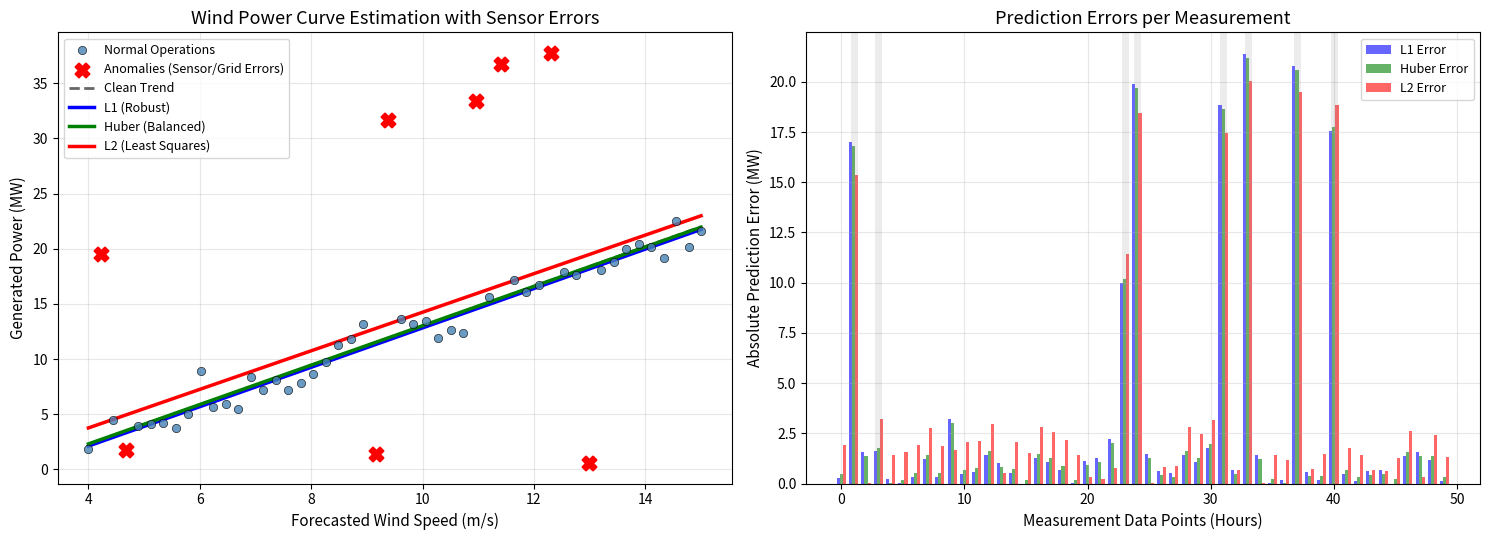

Python code for this plot: (Note: this script raises an exception after producing the figure.)
"""
Robust Regression Comparison: L1 vs L2 vs Huber
Real-world scenario: Wind Energy Generation vs Wind Speed Forecast
"""

import numpy as np
from scipy.optimize import linprog, minimize
import matplotlib.pyplot as plt
from pathlib import Path
import time

def l1_regression(A, y):
    """Solve L1 regression using Linear Programming."""
    m, n = A.shape
    c = np.concatenate([np.zeros(n), np.ones(m)])
    I_m = np.eye(m)

    G_upper = np.hstack([A, -I_m])
    G_lower = np.hstack([-A, -I_m])
    G = np.vstack([G_upper, G_lower])
    h = np.concatenate([y, -y])

    bounds_x = [(None, None)] * n
    bounds_s = [(0, None)] * m
    bounds = bounds_x + bounds_s

    result = linprog(c, A_ub=G, b_ub=h, bounds=bounds, method='highs')
    if not result.success:
        raise ValueError(f"LP solver failed: {result.message}")

    return result.x[:n]

def l2_regression(A, y):
    """Standard least-squares (L2)."""
    x_opt, _, _, _ = np.linalg.lstsq(A, y, rcond=None)
    return x_opt

def huber_regression(A, y, delta=2.0):
    """
    Solve Huber regression using SciPy minimize.
    Huber loss combines L1 (for outliers) and L2 (for inliers).
    """
    def huber_loss(x):
        residuals = A @ x - y
        abs_r = np.abs(residuals)
        # Huber loss formula
        loss = np.where(abs_r <= delta,
                        0.5 * residuals**2,
                        delta * (abs_r - 0.5 * delta))
        return np.sum(loss)

    # Use L2 solution as a good initial guess
    x0 = l2_regression(A, y)
    result = minimize(huber_loss, x0, method='BFGS')
    return result.x

# =============================================================================
# DATASET: Wind Speed vs Generated Power (with sensor failures)
# =============================================================================

def get_wind_energy_data(m=50, n_outliers=8, seed=51):
    """
    Simulates wind speed (m/s) vs generated power (MW).
    Includes real-world anomalies like sensor freezing or grid curtailment.
    """
    np.random.seed(seed)

    # Wind speed forecast (X-axis): from 4 m/s to 15 m/s
    wind_speed = np.linspace(4, 15, m)
    A = np.column_stack([wind_speed, np.ones(m)])

    # True relationship (Slope and Intercept for this specific operating region)
    x_true = np.array([1.8, -5.0])

    # Normal operation (clean data + natural wind variance/noise)
    power_clean = A @ x_true
    noise = 1.2 * np.random.randn(m)
    power = power_clean + noise

    # Inject real-world outliers
    outlier_idx = np.random.choice(m, n_outliers, replace=False)

    for idx in outlier_idx:
        anomaly_type = np.random.choice(['sensor_freeze', 'power_surge'])
        if anomaly_type == 'sensor_freeze':
            # Turbine running, but sensor reports zero or near zero
            power[idx] = np.random.uniform(0, 2)
        else:
            # Data logging error causing massive false spikes
            power[idx] += np.random.uniform(15, 25)

    return A, power, x_true, outlier_idx, wind_speed

def main():
    m = 50
    n_outliers = 8
    A, y, x_true, outlier_idx, wind_speed = get_wind_energy_data(m, n_outliers)

    # 1. Fit models
    start = time.time()
    x_l1 = l1_regression(A, y)
    t_l1 = time.time() - start

    start = time.time()
    x_l2 = l2_regression(A, y)
    t_l2 = time.time() - start

    start = time.time()
    # Delta controls where it switches from L2 to L1 behavior
    x_huber = huber_regression(A, y, delta=2.5)
    t_huber = time.time() - start

    # 2. Compute Parameter Errors
    err_l1 = np.linalg.norm(x_l1 - x_true)
    err_l2 = np.linalg.norm(x_l2 - x_true)
    err_huber = np.linalg.norm(x_huber - x_true)

    print("=" * 70)
    print("Wind Energy Prediction: L1 vs L2 vs Huber Regression")
    print("=" * 70)
    print(f"\nDataset: {m} hours of data, {n_outliers} sensor anomalies ({100*n_outliers/m:.0f}% corruption)")
    print(f"\n{'Parameter':<12} {'Clean Trend':<15} {'L1':<12} {'L2':<12} {'Huber':<12}")
    print("-" * 65)
    print(f"{'Slope':<12} {x_true[0]:<15.4f} {x_l1[0]:<12.4f} {x_l2[0]:<12.4f} {x_huber[0]:<12.4f}")
    print(f"{'Intercept':<12} {x_true[1]:<15.4f} {x_l1[1]:<12.4f} {x_l2[1]:<12.4f} {x_huber[1]:<12.4f}")
    print(f"\nModel Error (Distance from clean trend):")
    print(f"L2 Error:    {err_l2:.4f} (Worst)")
    print(f"Huber Error: {err_huber:.4f} (Better)")
    print(f"L1 Error:    {err_l1:.4f} (Best for severe outliers)")
    print("=" * 70)

    # --- Visualization ---
    fig, axes = plt.subplots(1, 2, figsize=(15, 5.5))

    # Plot 1: Fitted lines
    ax = axes[0]
    t_plot = np.linspace(4, 15, 200)

    # Data points
    mask = np.ones(m, dtype=bool)
    mask[outlier_idx] = False

    ax.scatter(wind_speed[mask], y[mask], c='steelblue', alpha=0.8,
               edgecolors='k', linewidths=0.5, label='Normal Operations', zorder=3)
    ax.scatter(wind_speed[outlier_idx], y[outlier_idx], c='red', marker='X',
               s=100, linewidths=1.5, label='Anomalies (Sensor/Grid Errors)', zorder=4)

    # Fitted lines
    ax.plot(t_plot, x_true[0]*t_plot + x_true[1], 'k--', lw=2, alpha=0.6, label='Clean Trend')
    ax.plot(t_plot, x_l1[0]*t_plot + x_l1[1], 'b-', lw=2.5, label='L1 (Robust)')
    ax.plot(t_plot, x_huber[0]*t_plot + x_huber[1], 'g-', lw=2.5, label='Huber (Balanced)')
    ax.plot(t_plot, x_l2[0]*t_plot + x_l2[1], 'r-', lw=2.5, label='L2 (Least Squares)')

    ax.set_xlabel('Forecasted Wind Speed (m/s)', fontsize=11)
    ax.set_ylabel('Generated Power (MW)', fontsize=11)
    ax.set_title('Wind Power Curve Estimation with Sensor Errors', fontsize=13)
    ax.legend(fontsize=9)
    ax.grid(True, alpha=0.3)

    # Plot 2: Absolute residuals comparison
    ax = axes[1]
    residuals_l1 = np.abs(A @ x_l1 - y)
    residuals_l2 = np.abs(A @ x_l2 - y)
    residuals_huber = np.abs(A @ x_huber - y)

    indices = np.arange(m)
    bar_width = 0.25  # Thinner bars to fit 3 of them

    ax.bar(indices - bar_width, residuals_l1, bar_width, color='blue', alpha=0.6, label='L1 Error')
    ax.bar(indices, residuals_huber, bar_width, color='green', alpha=0.6, label='Huber Error')
    ax.bar(indices + bar_width, residuals_l2, bar_width, color='red', alpha=0.6, label='L2 Error')

    # Highlight outlier indices
    for idx in outlier_idx:
        ax.axvline(x=idx, color='gray', alpha=0.15, linewidth=5)

    ax.set_xlabel('Measurement Data Points (Hours)', fontsize=11)
    ax.set_ylabel('Absolute Prediction Error (MW)', fontsize=11)
    ax.set_title('Prediction Errors per Measurement', fontsize=13)
    ax.legend(fontsize=9)
    ax.grid(True, alpha=0.3)

    plt.tight_layout()
    main_plot_path = Path(__file__).with_name('wind_energy_robust_regression.png')
    plt.savefig(main_plot_path, dpi=150, bbox_inches='tight')
    plt.show()

if __name__ == "__main__":
    main()
